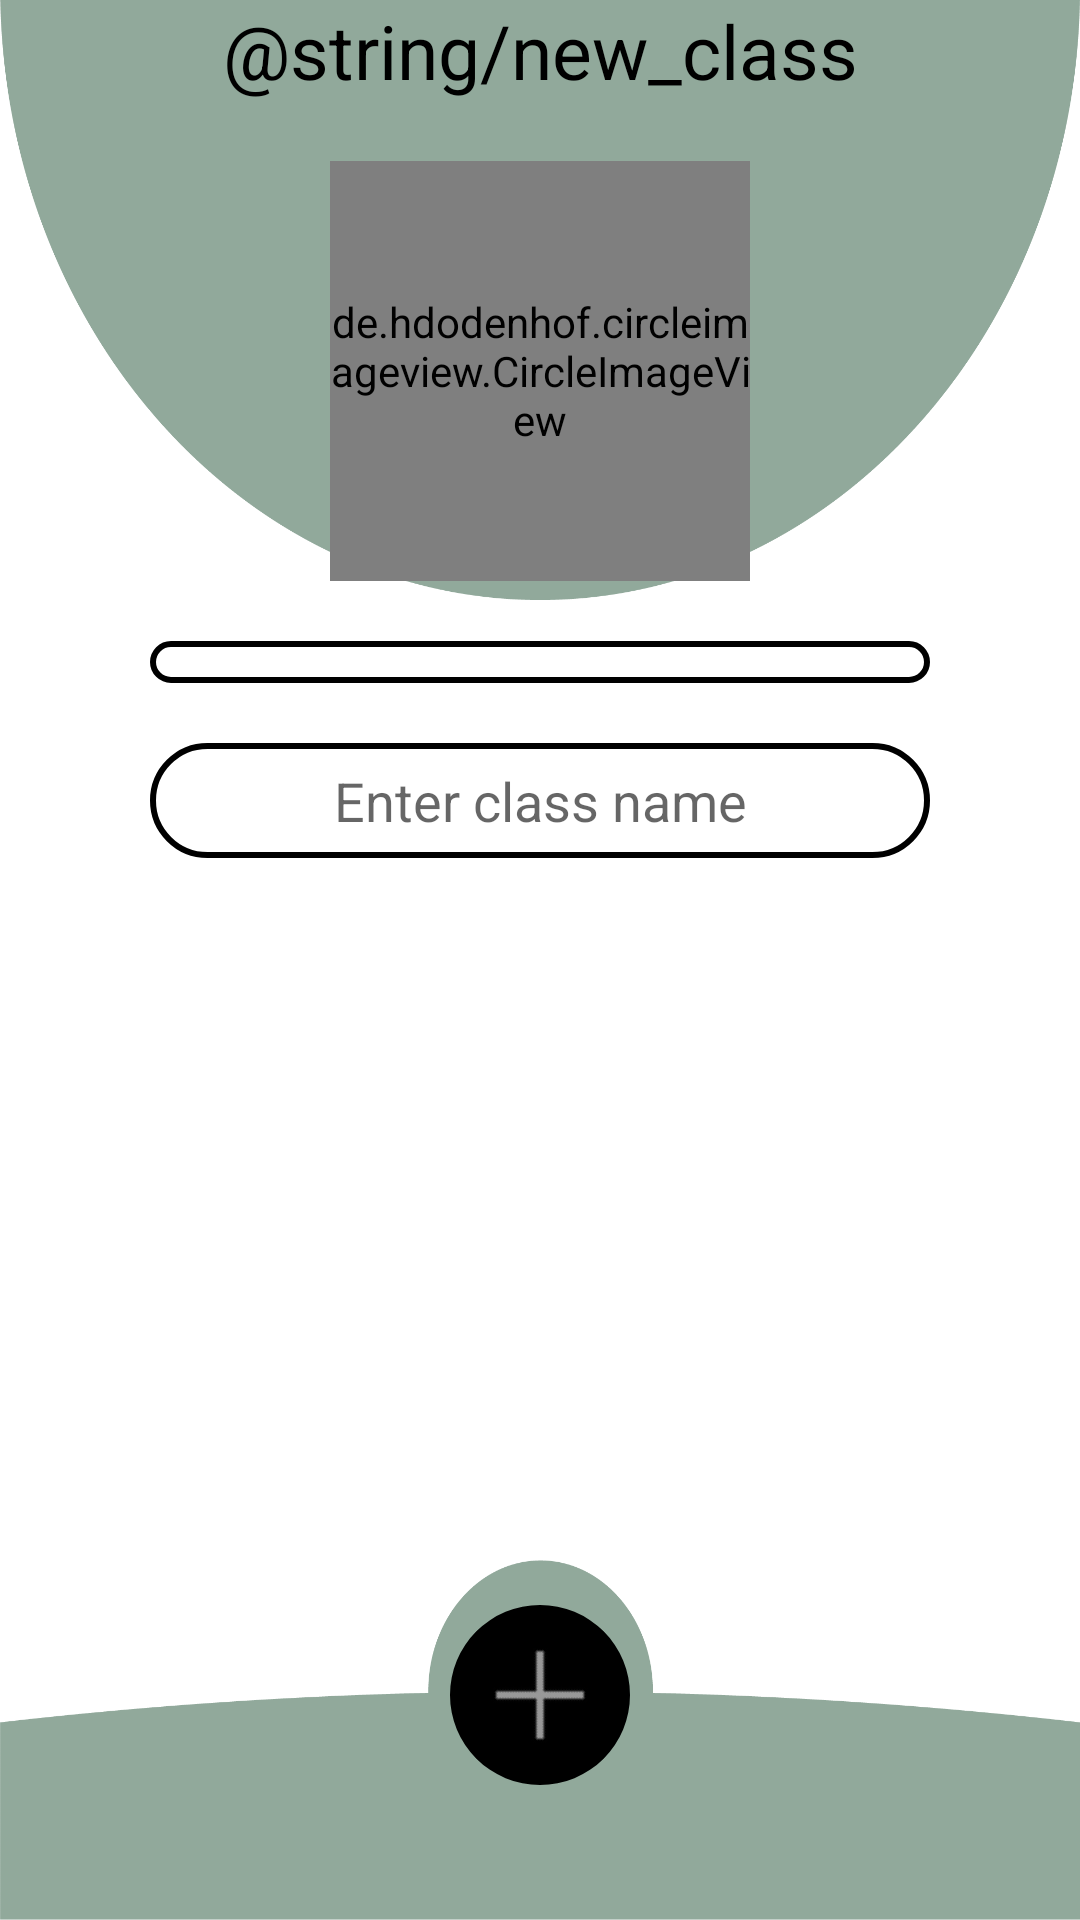

The Android layout XML behind this screen, and the referenced resources:
<!-- AndroidManifest.xml: application theme Theme.Stomanage -->
<!-- res/layout/activity_new_class.xml -->
<?xml version="1.0" encoding="utf-8"?>
<androidx.constraintlayout.widget.ConstraintLayout
    android:layout_width="match_parent"
    android:layout_height="match_parent"
    xmlns:android="http://schemas.android.com/apk/res/android"
    xmlns:app="http://schemas.android.com/apk/res-auto">

    <ImageView
        android:layout_width="match_parent"
        android:layout_height="200dp"
        android:scaleType="fitXY"
        android:src="@drawable/top_background"
        app:layout_constraintTop_toTopOf="parent"/>

    <TextView
        android:id="@+id/header"
        android:layout_width="wrap_content"
        android:layout_height="wrap_content"
        android:gravity="center"
        android:text="@string/new_class"
        android:textSize="25sp"
        android:textColor="@color/black"
        app:layout_constraintEnd_toEndOf="parent"
        app:layout_constraintStart_toStartOf="parent"
        app:layout_constraintTop_toTopOf="parent" />

    <de.hdodenhof.circleimageview.CircleImageView
        android:id="@+id/troopImage"
        android:layout_width="140dp"
        android:layout_height="140dp"
        android:src="?attr/no_image"
        app:layout_constraintLeft_toLeftOf="parent"
        app:layout_constraintTop_toBottomOf="@+id/header"
        app:layout_constraintRight_toRightOf="parent"
        android:layout_marginTop="20dp"/>

    <Spinner
        android:id="@+id/leadership"
        android:layout_width="match_parent"
        android:layout_height="wrap_content"
        app:layout_constraintTop_toBottomOf="@+id/troopImage"
        app:layout_constraintLeft_toLeftOf="parent"
        app:layout_constraintRight_toRightOf="parent"
        android:layout_marginLeft="50dp"
        android:layout_marginRight="50dp"
        android:layout_marginTop="20dp"
        android:textAlignment="center"
        android:gravity="center"
        android:background="@drawable/text_field"/>

    <EditText
        android:id="@+id/troopName"
        android:layout_width="match_parent"
        android:layout_height="wrap_content"
        android:layout_marginLeft="50dp"
        android:layout_marginRight="50dp"
        android:layout_marginTop="20dp"
        android:inputType="textPersonName"
        android:gravity="center"
        android:hint="@string/class_name"
        android:textColor="@color/black"
        app:layout_constraintEnd_toEndOf="parent"
        app:layout_constraintStart_toStartOf="parent"
        app:layout_constraintTop_toBottomOf="@+id/leadership"
        android:background="@drawable/text_field"/>



    <androidx.constraintlayout.widget.ConstraintLayout
        android:id="@+id/constraintLayout"
        android:layout_width="match_parent"
        android:layout_height="match_parent">

        <ImageView
            android:id="@+id/bottom_background"
            android:layout_width="match_parent"
            android:layout_height="120dp"
            android:scaleType="fitXY"
            android:src="@drawable/bottom_background_2"
            app:layout_constraintBottom_toBottomOf="parent"
            app:layout_constraintLeft_toLeftOf="parent"
            app:layout_constraintRight_toRightOf="parent" />

        <ImageButton
            android:id="@+id/createNew"
            android:layout_width="60dp"
            android:layout_height="60dp"
            android:layout_marginBottom="45dp"
            android:background="@drawable/plus_button"
            android:rotation="45"
            app:layout_constraintBottom_toBottomOf="parent"
            app:layout_constraintLeft_toLeftOf="parent"
            app:layout_constraintRight_toRightOf="parent" />

    </androidx.constraintlayout.widget.ConstraintLayout>

</androidx.constraintlayout.widget.ConstraintLayout>
<!-- resources referenced by this layout -->
<resources>
  <color name="black">#FF000000</color>
  <!-- drawable bottom_background_2: png bitmap (drawable-v24, 11402 bytes) -->
  <!-- drawable plus_button (drawable) -->
  <?xml version="1.0" encoding="utf-8"?>
  <layer-list xmlns:android="http://schemas.android.com/apk/res/android">
      <item>
          <shape android:shape="oval">
              <solid android:color="@color/black"/>
          </shape>
      </item>
  
      <item
          android:drawable="@android:drawable/ic_menu_close_clear_cancel"
          android:bottom="10dp"
          android:left="10dp"
          android:right="10dp"
          android:top="10dp"/>
  </layer-list>
  <!-- drawable text_field (drawable) -->
  <?xml version="1.0" encoding="utf-8"?>
  <shape xmlns:android="http://schemas.android.com/apk/res/android"
      android:shape="rectangle">
      <solid android:color="@color/white"/>
      <corners android:radius="20dp"/>
      <padding
          android:bottom="7dp"
          android:left="7dp"
          android:right="7dp"
          android:top="7dp" />
      <stroke
          android:width="2dp"
          android:color="@color/black" />
  </shape>
  <!-- drawable top_background: png bitmap (drawable-v24, 29602 bytes) -->
  <string name="class_name">Enter class name</string>
  <style name="Theme.Stomanage" parent="Theme.MaterialComponents.DayNight.NoActionBar">
          
          <item name="colorPrimary">@color/primary</item>
          <item name="colorPrimaryVariant">@color/primary</item>
          <item name="colorOnPrimary">@color/white</item>
          
          <item name="colorSecondary">@color/teal_200</item>
          <item name="colorSecondaryVariant">@color/teal_700</item>
          <item name="colorOnSecondary">@color/black</item>
          
          <item name="android:statusBarColor" tools:targetApi="l">?attr/colorPrimaryVariant</item>
          
          <item name="no_image">@drawable/image_not_available</item>
      </style>
  <color name="white">#FFFFFF</color>
  <color name="primary">#91A99B</color>
  <color name="teal_200">#FF03DAC5</color>
  <color name="teal_700">#FF018786</color>
  <!-- drawable image_not_available: png bitmap (drawable-v24, 84439 bytes) -->
</resources>
